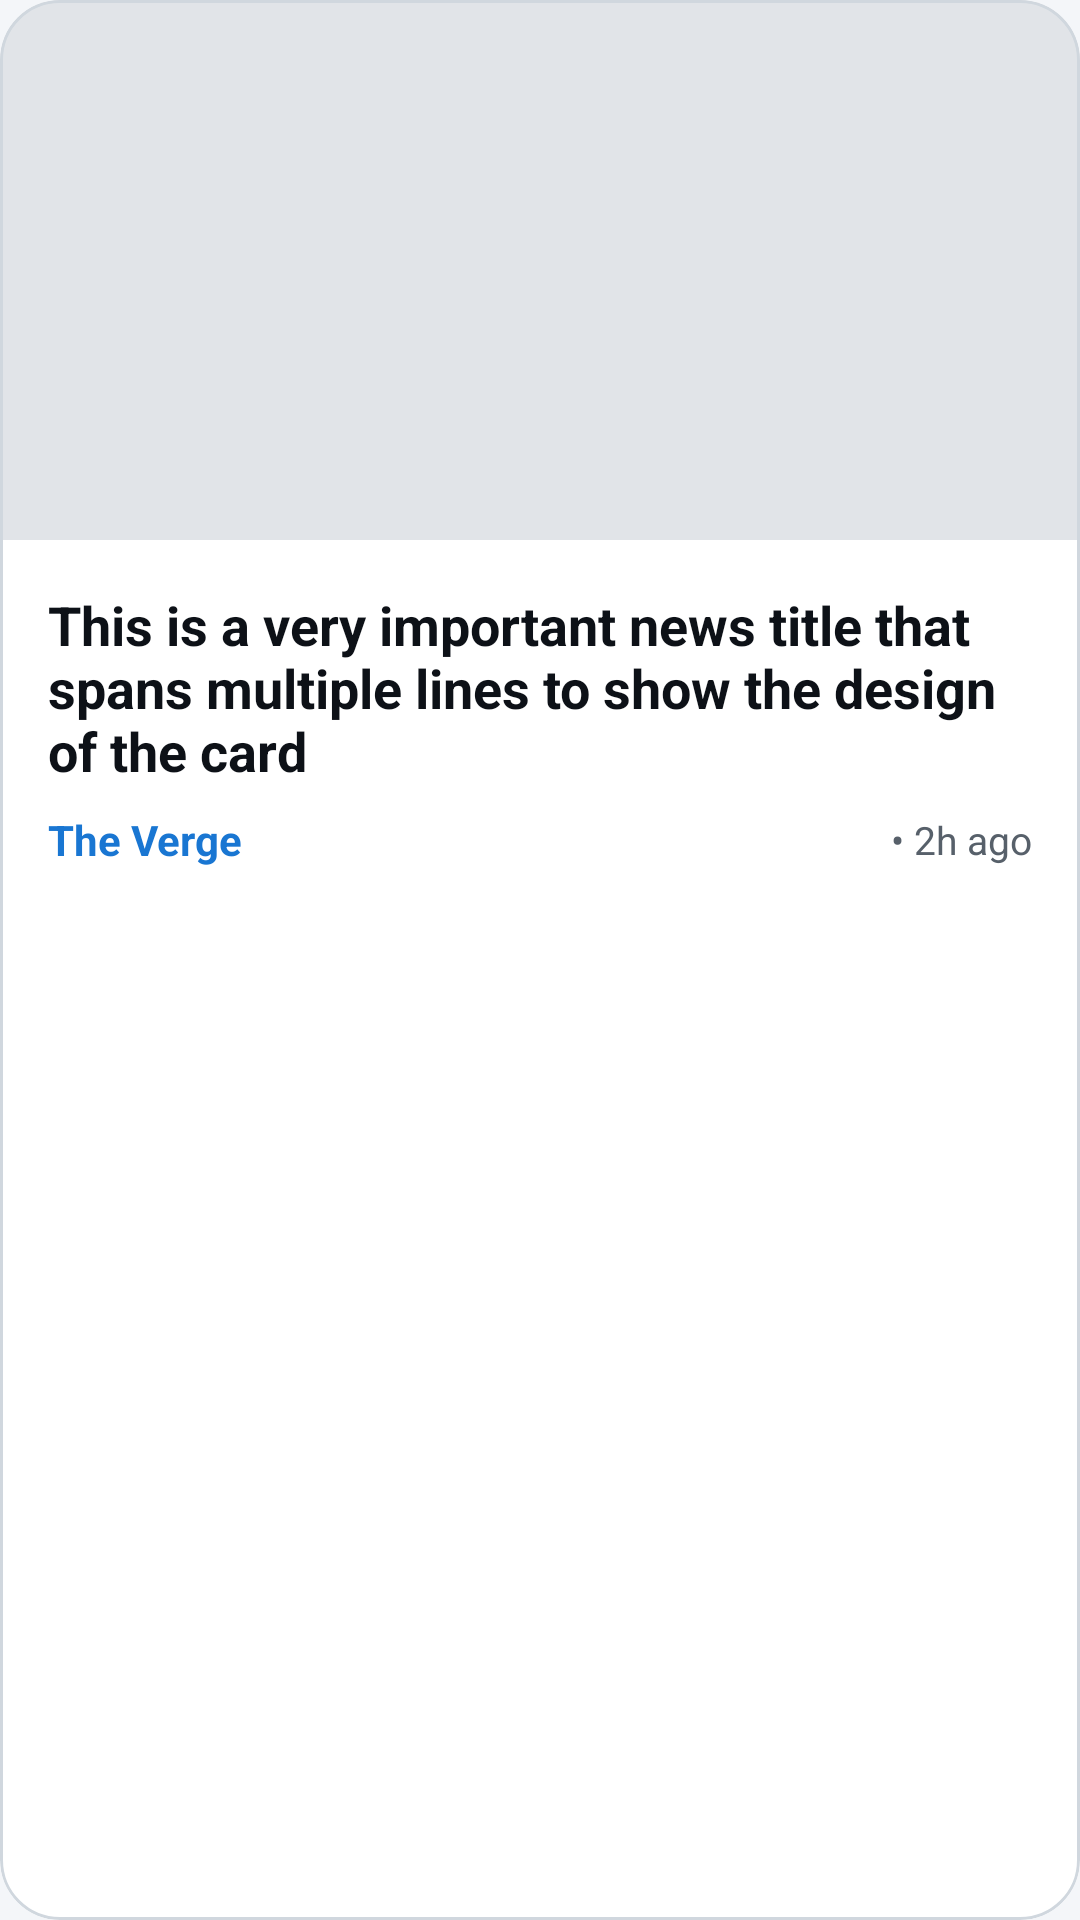

Layout XML and referenced resources for this Android screen:
<!-- AndroidManifest.xml: application theme Theme.NewsNow -->
<!-- res/layout/news_item.xml -->
<?xml version="1.0" encoding="utf-8"?>
<com.google.android.material.card.MaterialCardView xmlns:android="http://schemas.android.com/apk/res/android"
    xmlns:app="http://schemas.android.com/apk/res-auto"
    android:layout_width="match_parent"
    android:layout_height="wrap_content"
    android:layout_marginHorizontal="16dp"
    android:layout_marginVertical="8dp"
    app:cardBackgroundColor="@color/bg_card"
    app:cardCornerRadius="20dp"
    app:cardElevation="0dp"
    app:rippleColor="#1FFFFFFF"
    app:strokeColor="@color/divider"
    app:strokeWidth="1dp">


    <androidx.constraintlayout.widget.ConstraintLayout
        android:layout_width="match_parent"
        android:layout_height="wrap_content">

        <ImageView
            android:id="@+id/news_image"
            android:layout_width="match_parent"
            android:layout_height="180dp"
            android:scaleType="centerCrop"
            android:src="@color/placeholder"
            app:layout_constraintTop_toTopOf="parent" />

        <TextView
            android:id="@+id/news_title"
            android:layout_width="0dp"
            android:layout_height="wrap_content"
            android:layout_margin="16dp"
            android:ellipsize="end"
            android:maxLines="3"
            android:text="This is a very important news title that spans multiple lines to show the design of the card"
            android:textColor="@color/text_primary"
            android:textSize="18sp"
            android:textStyle="bold"
            app:layout_constraintEnd_toEndOf="parent"
            app:layout_constraintStart_toStartOf="parent"
            app:layout_constraintTop_toBottomOf="@+id/news_image" />

        <TextView
            android:id="@+id/news_source"
            android:layout_width="wrap_content"
            android:layout_height="wrap_content"
            android:layout_marginStart="16dp"
            android:layout_marginTop="8dp"
            android:layout_marginBottom="16dp"
            android:text="The Verge"
            android:textColor="@color/accent_blue"
            android:textSize="14sp"
            android:textStyle="bold"
            app:layout_constraintBottom_toBottomOf="parent"
            app:layout_constraintStart_toStartOf="parent"
            app:layout_constraintTop_toBottomOf="@+id/news_title" />

        <TextView
            android:id="@+id/news_date"
            android:layout_width="wrap_content"
            android:layout_height="wrap_content"
            android:layout_marginEnd="16dp"
            android:text="• 2h ago"
            android:textColor="@color/text_secondary"
            android:textSize="13sp"
            app:layout_constraintBottom_toBottomOf="@+id/news_source"
            app:layout_constraintEnd_toEndOf="parent"
            app:layout_constraintTop_toTopOf="@+id/news_source" />

    </androidx.constraintlayout.widget.ConstraintLayout>

</com.google.android.material.card.MaterialCardView>
<!-- resources referenced by this layout -->
<resources>
  <color name="accent_blue">#1976D2</color>
  <color name="bg_card">#FFFFFF</color>
  <color name="divider">#D0D7DE</color>
  <color name="placeholder">#E1E4E8</color>
  <color name="text_primary">#0D1117</color>
  <color name="text_secondary">#57606A</color>
  <style name="Theme.NewsNow" parent="Base.Theme.NewsNow" />
  <style name="Base.Theme.NewsNow" parent="Theme.Material3.DayNight.NoActionBar">
          
          <item name="colorPrimary">@color/accent_vibrant</item>
          <item name="android:windowBackground">@color/bg_main</item>
          <item name="android:statusBarColor">@color/bg_main</item>
          <item name="android:windowLightStatusBar" tools:targetApi="m">@bool/isLightStatus</item>
          
          
          <item name="colorSurface">@color/bg_main</item>
          <item name="colorSurfaceVariant">@color/bg_card</item>
          <item name="colorOnSurface">@color/text_primary</item>
          <item name="colorOnSurfaceVariant">@color/text_secondary</item>
          <item name="android:colorBackground">@color/bg_main</item>
          
          
          <item name="colorControlHighlight">@color/divider</item>
      </style>
  <color name="accent_vibrant">#1565C0</color>
  <color name="bg_main">#F4F6F9</color>
</resources>
